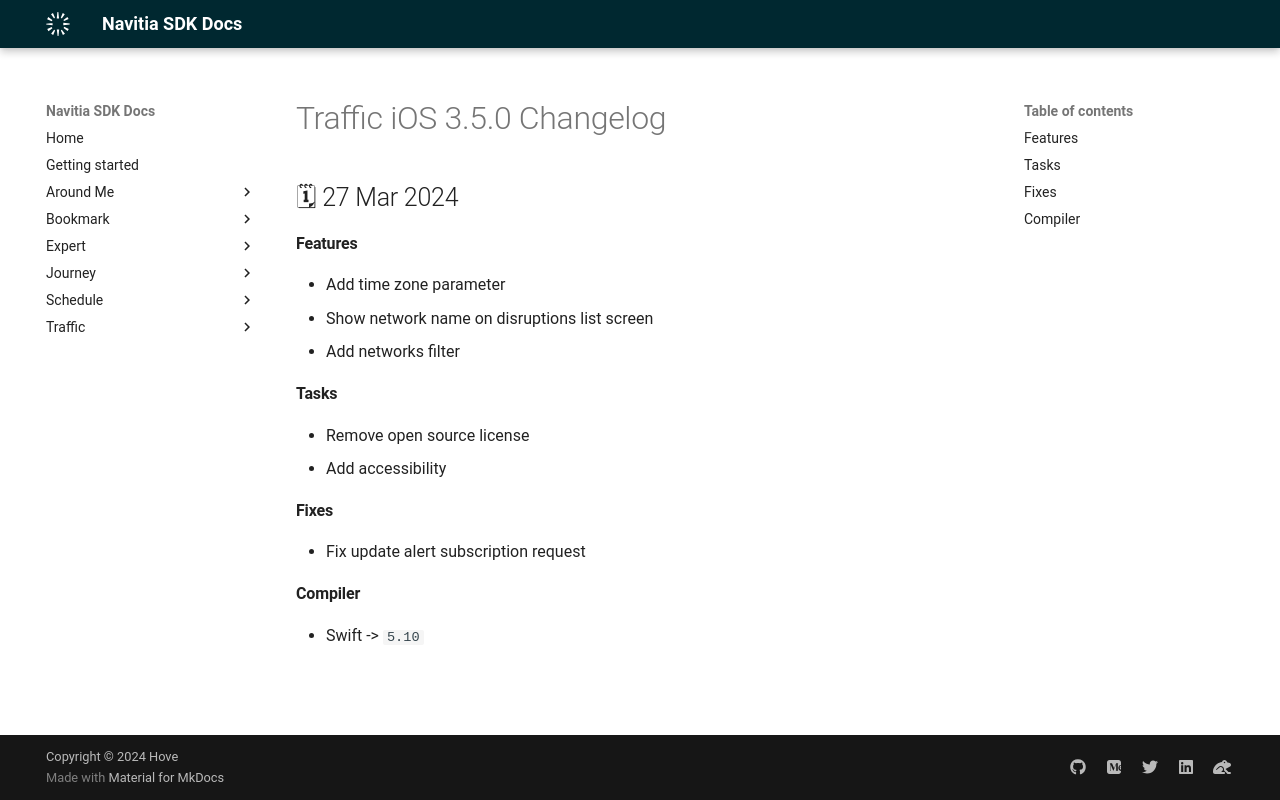

repository: hove-io/navitia_sdk_docs · page: traffic/ios/releases/3.5.0/index.html · generator: mkdocs

---
title: Traffic iOS 3.5.0 - Changelog - Navitia SDK Docs
---

# Traffic iOS 3.5.0 Changelog

<h2>🗓 27 Mar 2024</h2>

#### Features
- Add time zone parameter
- Show network name on disruptions list screen
- Add networks filter

#### Tasks
- Remove open source license
- Add accessibility

#### Fixes
- Fix update alert subscription request

#### Compiler
-  Swift -> `5.10`
